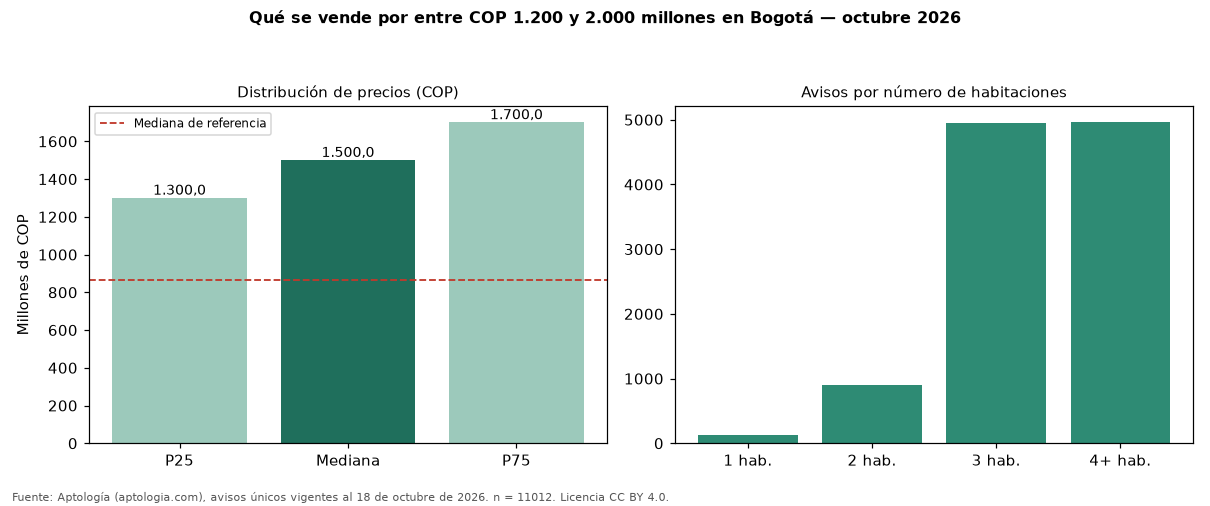

The data file committed next to this chart (first rows):
seccion, metrica, valor_cop, n
precio, p25, 1300000000, 11012
precio, mediana, 1500000000, 11012
precio, p75, 1700000000, 11012
cop_por_m2, p25, 5066886, 11012
cop_por_m2, mediana, 6680162, 11012
cop_por_m2, p75, 8571429, 11012
area, area_mediana_m2, 226.0, 11012
habitaciones, 1, 1450000000, 133
habitaciones, 2, 1430000000, 900
habitaciones, 3, 1500000000, 4943
habitaciones, 4+, 1500000000, 4958
administracion, mediana, 1300000, 7687
estrato, moda, 6, 
parqueadero, porcentaje_con_parqueadero, 94.5, 11012
referencia, mediana_referencia, 865852573, 54236
referencia, mediana_cop_por_m2_referencia, 6557377, 54236
